Run: headless pygame with SDL's dummy video driver; simulated clock (each Clock.tick advances the game by its frame time, no real sleeping); random seed 0; keys injected as events and as key.get_pressed() state; no mouse input.
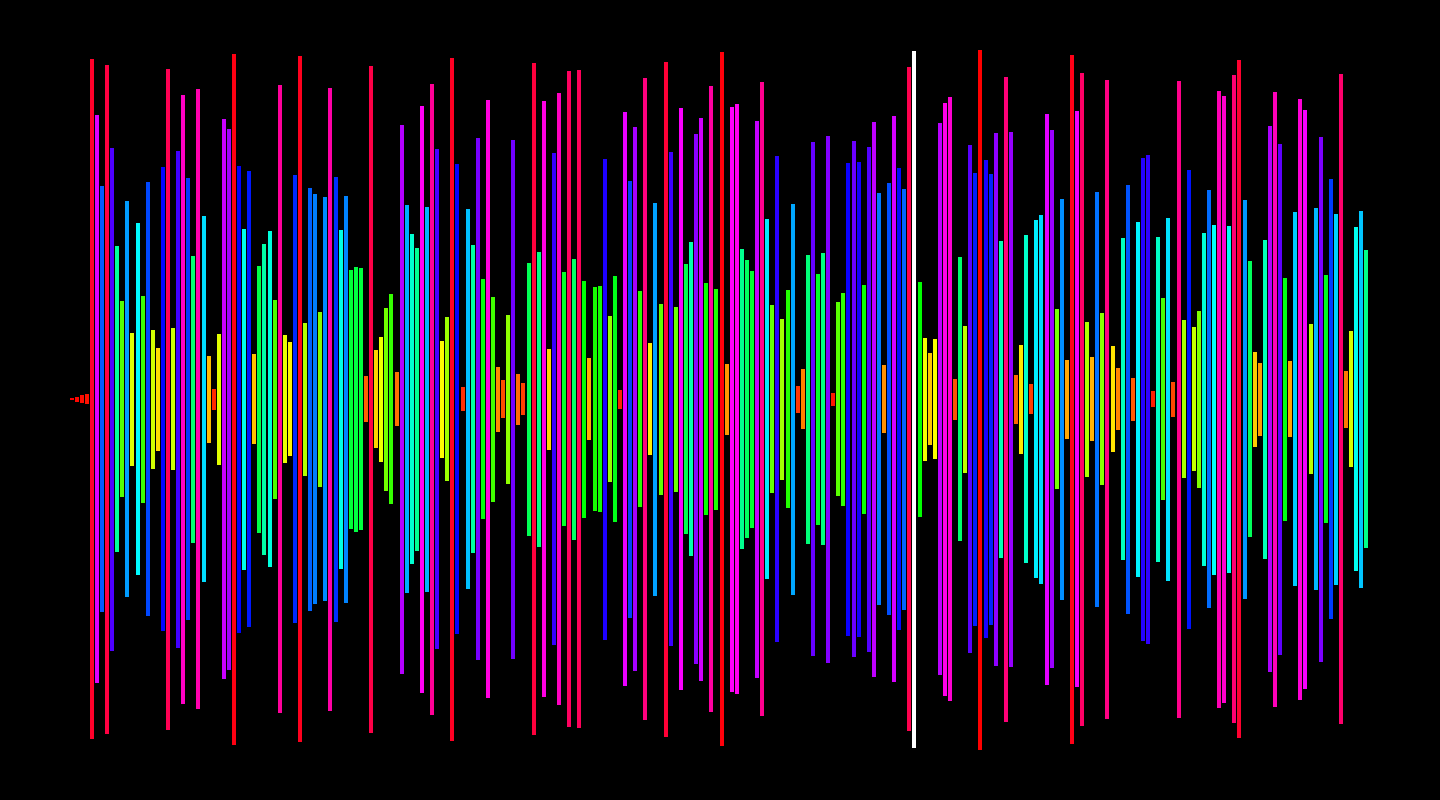
Frame 1 of 4 · flips 1–60 · no input
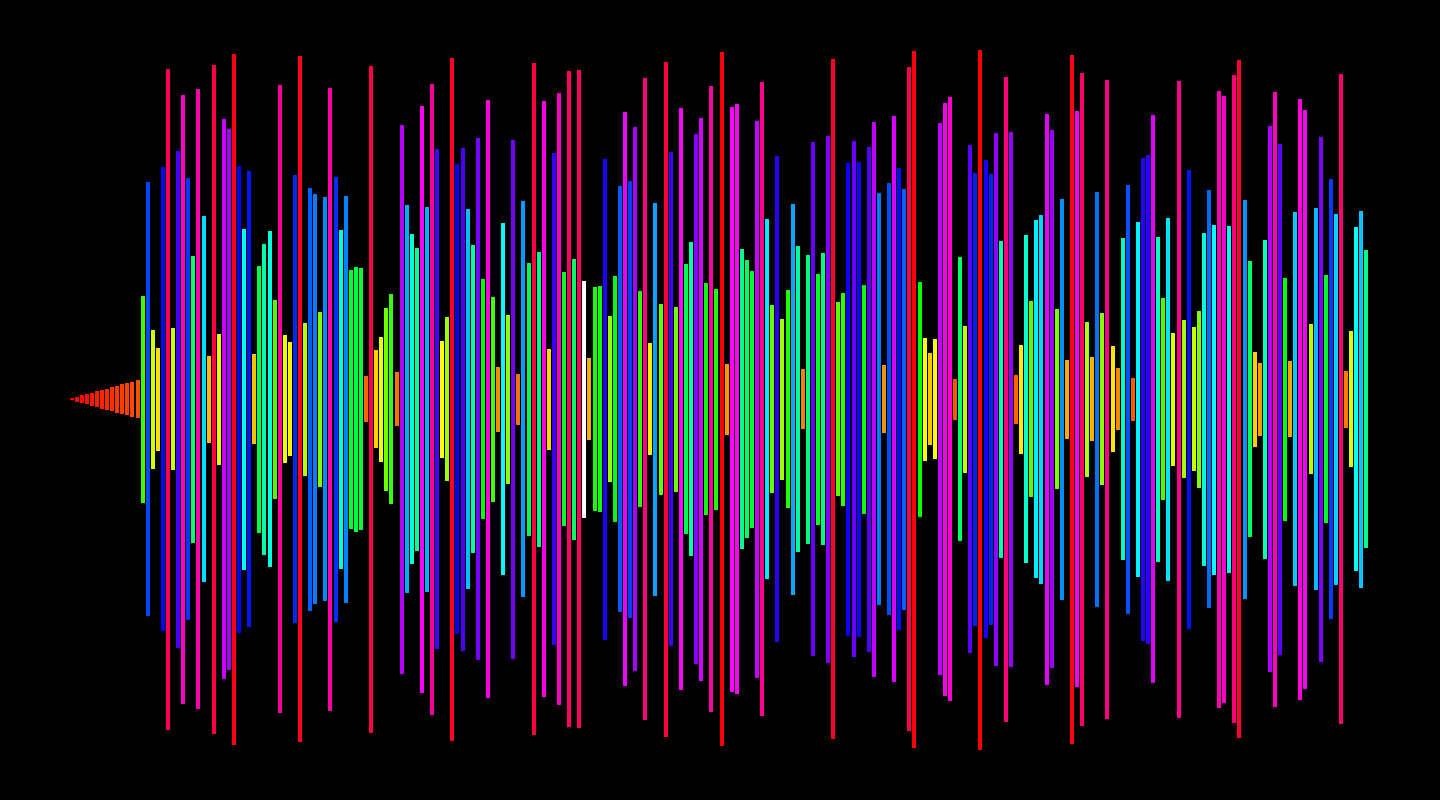
Frame 2 of 4 · flips 61–180 · tapped SPACE, RETURN · held RIGHT (→), D
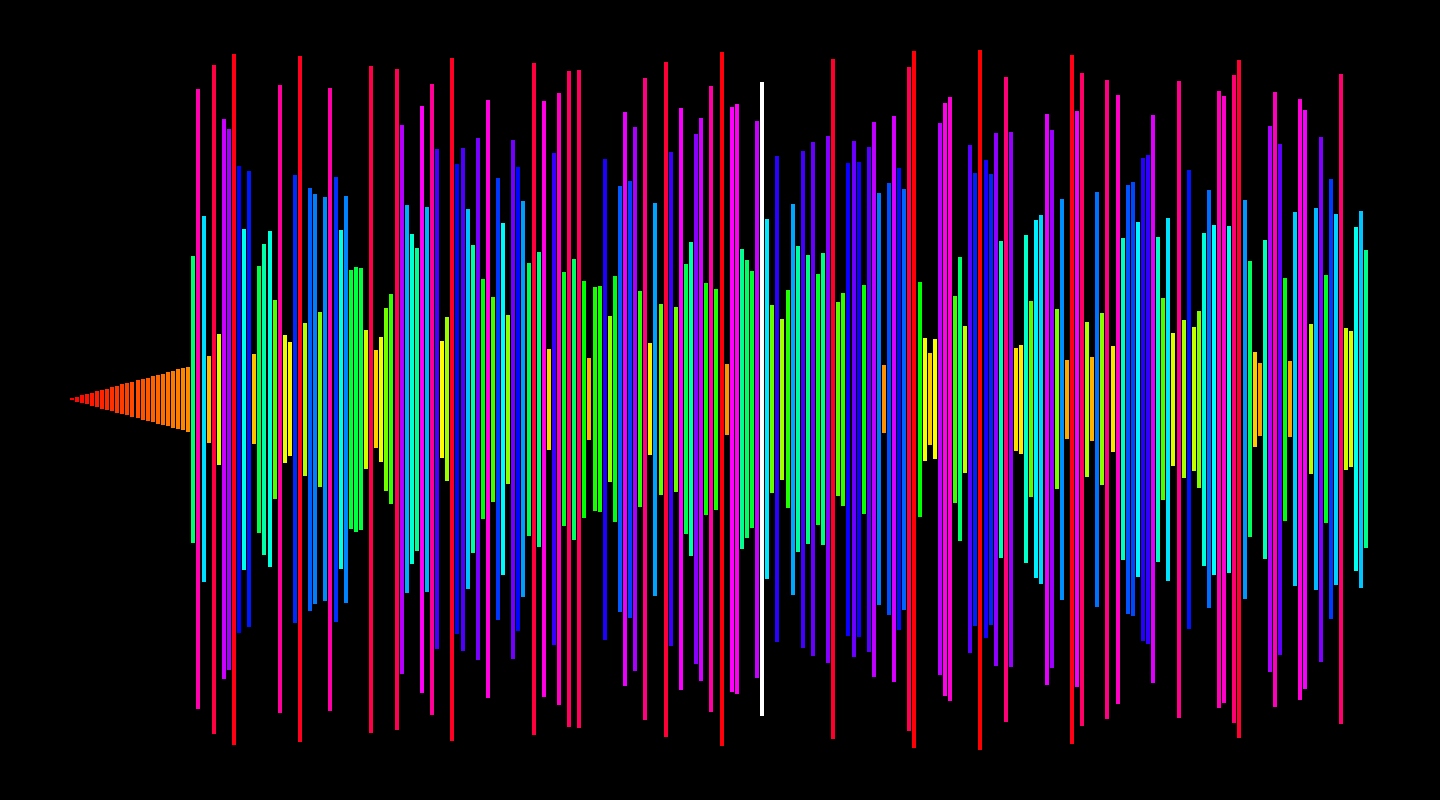
Frame 3 of 4 · flips 181–300 · held DOWN (↓), S
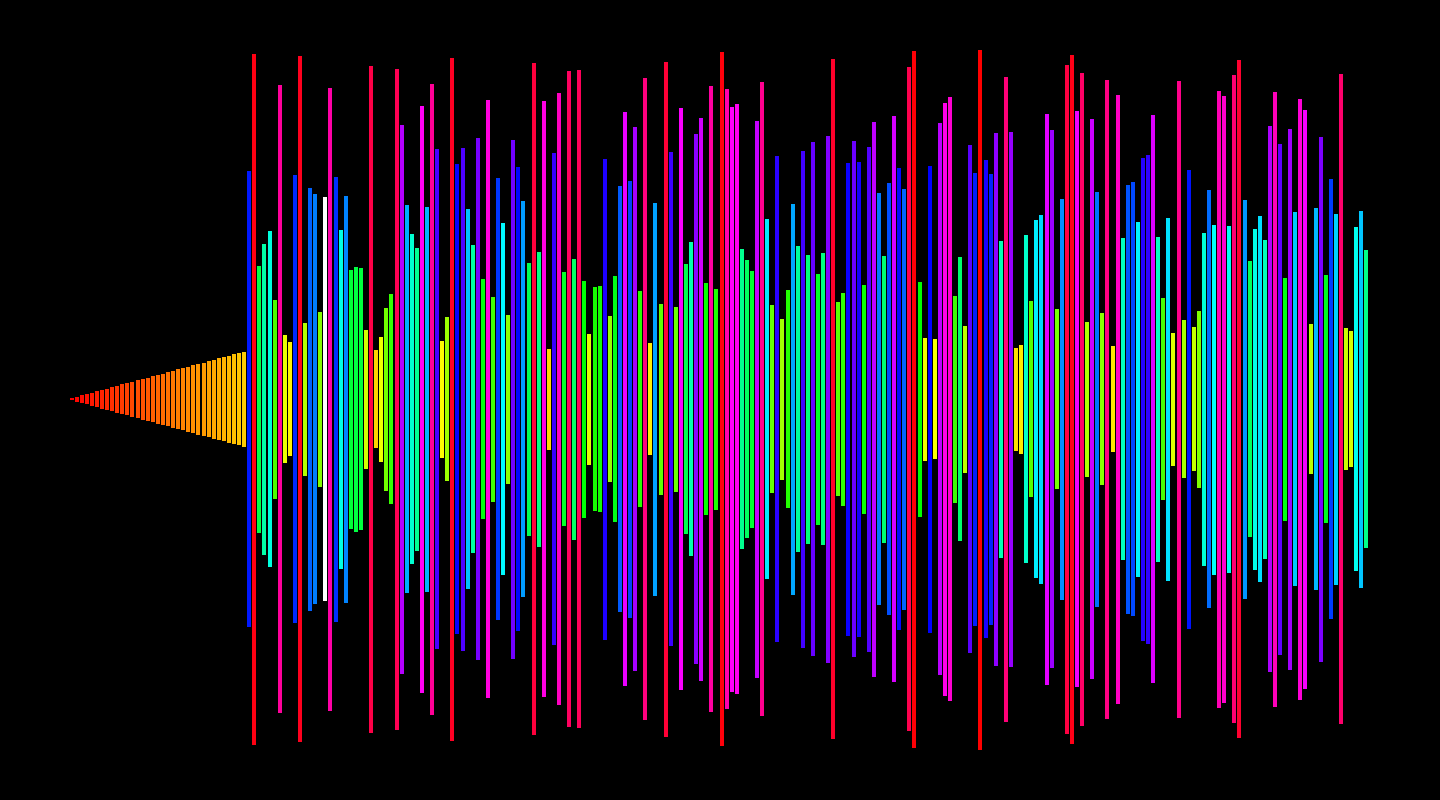
Frame 4 of 4 · flips 301–420 · held LEFT (←), A, UP (↑), W

The pygame program that drew these frames:

import pygame
import sys
import random
import time
pygame.font.init()
pygame.init()
pointer=0
rounds=0
screen = pygame.display.set_mode((1440, 800))
start_time = pygame.time.get_ticks()
how_many = 256
idx=0
my_list=[]
for i in range(how_many):
    item=random.randint(1,how_many)
    while item in my_list:
        item=random.randint(1,how_many)
    my_list.append(item)
color = pygame.Color(0, 0, 0)
clock = pygame.time.Clock()
delta_time = 0.1
running = True
total_w = 1300
bar_w = total_w / how_many
x_offset = (1440 - total_w) / 2
start_clock = time.perf_counter()
while running:
    screen.fill((0, 0, 0))
    where_at = 0
    for i in range(how_many):
        num=my_list[where_at]
        colorvar = (360 * (num - 1)) / (how_many - 1)
        if where_at==pointer:
            color.hsva = (0, 0, 100, 100)
        else:
            color.hsva = (colorvar % 360, 100, 100, 100)
        bar_h = (num / how_many) * 700
        pygame.draw.rect(screen, color, (x_offset + (where_at * bar_w), (800 - bar_h)/2,  max(1, bar_w - 1), bar_h))
        where_at += 1
    for event in pygame.event.get():
        if event.type == pygame.QUIT:
            running = False
    if rounds>how_many:
        running = False
    pygame.display.flip()
    clock.tick(120)
    for idkvar in range(20):
        if pointer>=how_many:
            my_list[rounds], my_list[idx] = my_list[idx], my_list[rounds]
            rounds+=1
            if rounds>=how_many-1:
                running=False
            pointer=rounds
            idx=pointer
        if my_list[pointer]<my_list[idx]:
            idx=pointer
        pointer+=1
print(swaps)
print(time.perf_counter() - start_clock)
pygame.quit()
sys.exit() 
